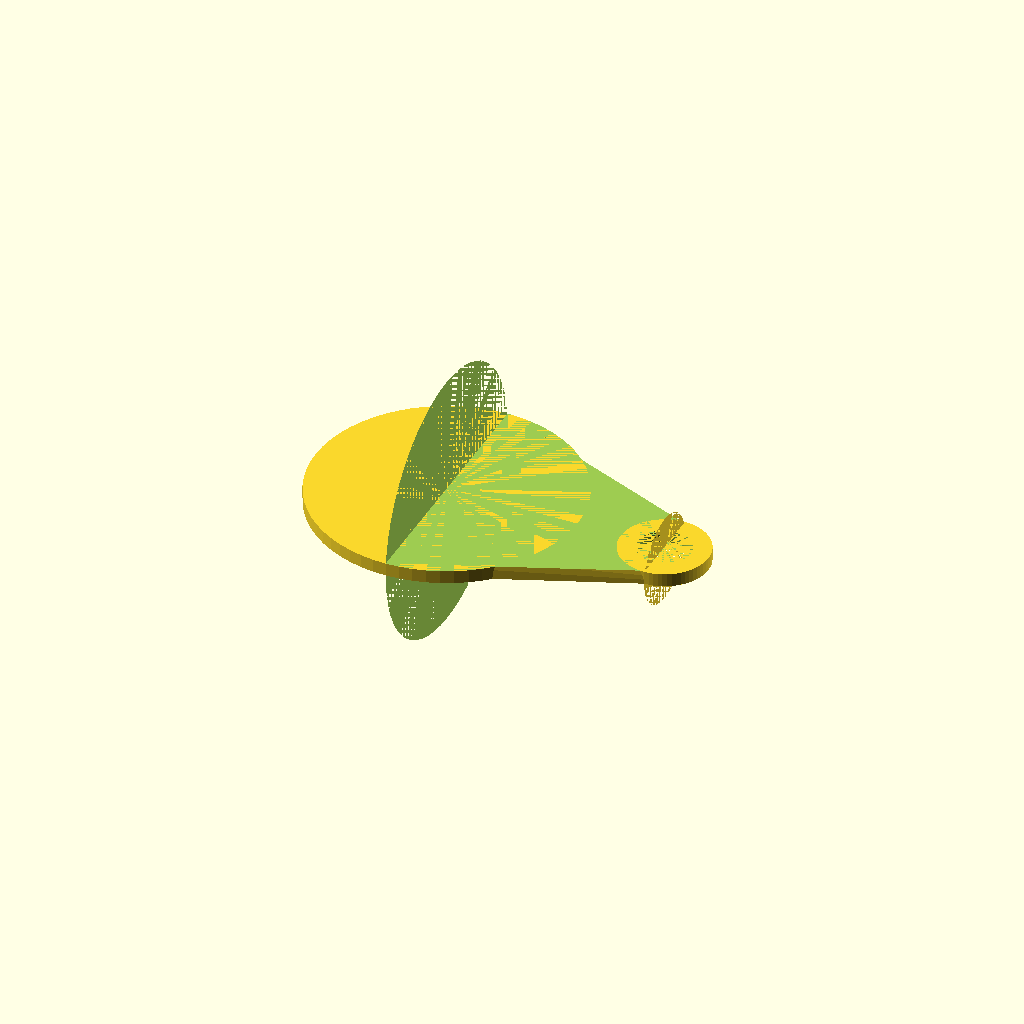
Cell 1: rendered with the file's own defaults.
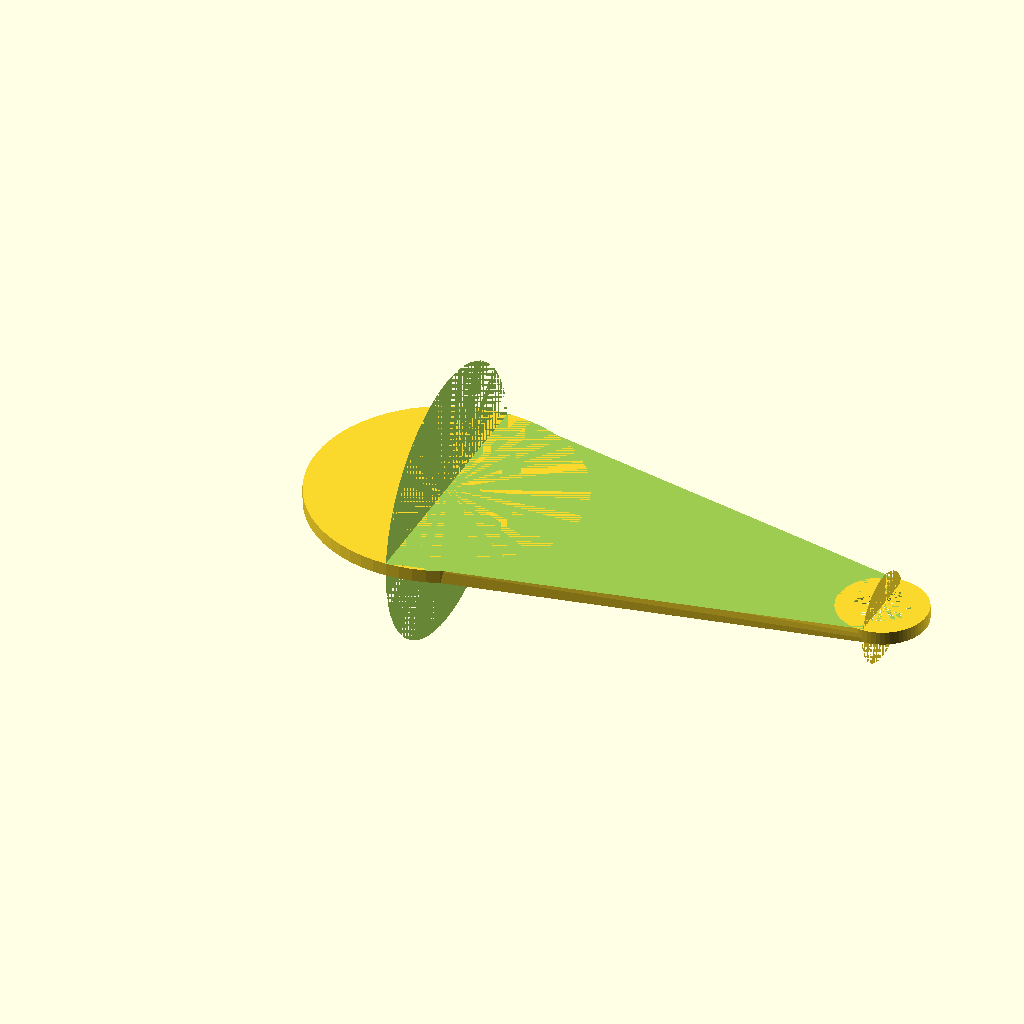
Cell 2: the same model with length = 50.
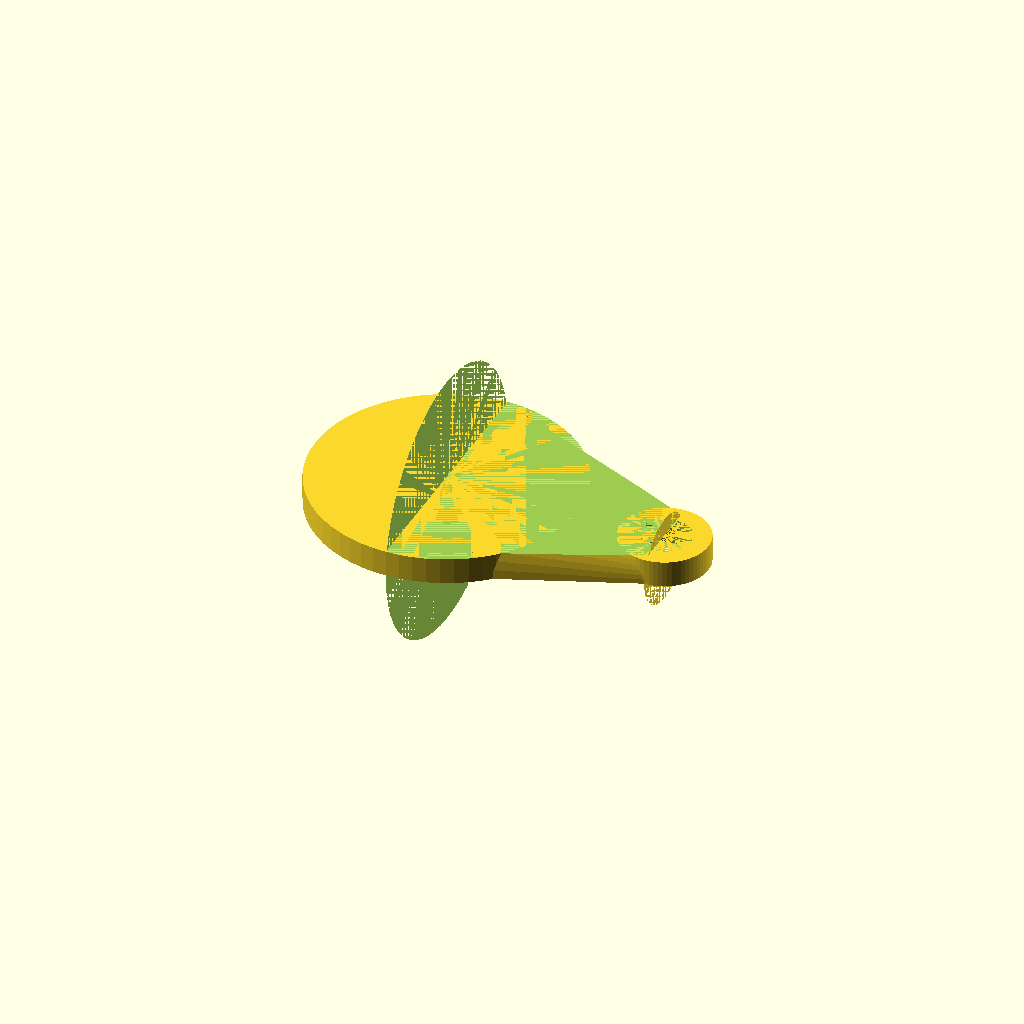
Cell 3 — height set to 3, the other parameters unchanged.
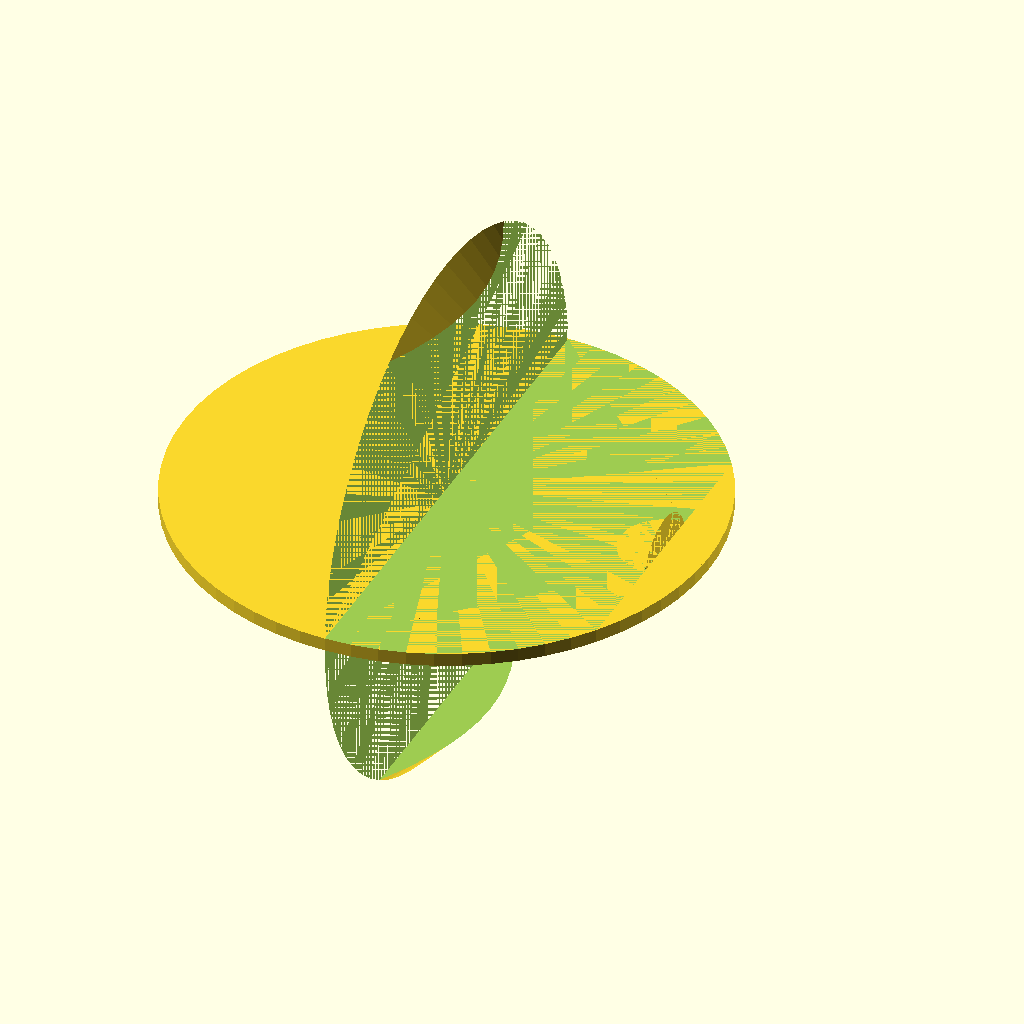
Cell 4: d_body = 60 (everything else at default).
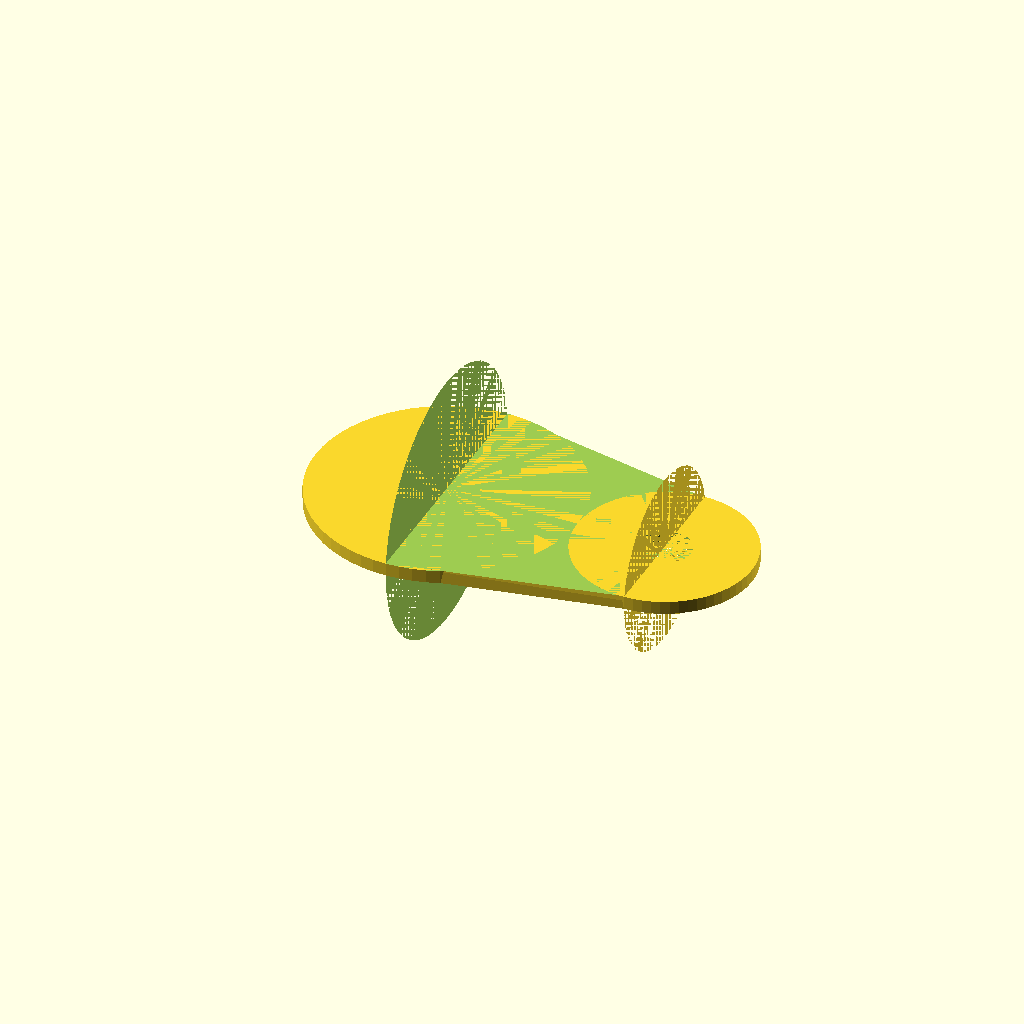
Cell 5 — d_head set to 20, the other parameters unchanged.
One fixed orthographic camera (rotation 55°, 0°, 25°; colour scheme Cornfield) for every cell.
Source of the model, inputs/thingiverse/files/thing-3626045/files/tag.scad:
$fn=64;

length=25; // plus 10 cause of cubes
height=1.5;
d_body=30;
d_head=10;
d_keychain=6;
d_chip=25;
h_chip=0.5;

difference() {
  union() {
    cylinder(d=d_body,h=height);

    translate([length/2,0,0]) difference() {
      rotate([0,90,0]) cylinder(h=length, d1=d_body, d2=d_head, center=true);
      translate([-length/2,-d_body/2,height]) cube([length,d_body,length]);
      translate([-length/2,-d_body/2,-length]) cube([length,d_body,length]);
      translate([length/2,0,0]) cylinder(h=height,d=d_keychain);
    }

    difference() {
      translate([length,0,0]) cylinder(h=height,d=d_head);
      translate([length,0,0]) cylinder(h=height,d=d_keychain);
    }
  }

  translate([0,0,(height-h_chip)/2]) cylinder(d=d_chip,h=h_chip);
}
Parameter table extracted from the source (name, type, default, range or options):
length: number, default 25
height: number, default 1.5
d_body: number, default 30
d_head: number, default 10
d_keychain: number, default 6
d_chip: number, default 25
h_chip: number, default 0.5
